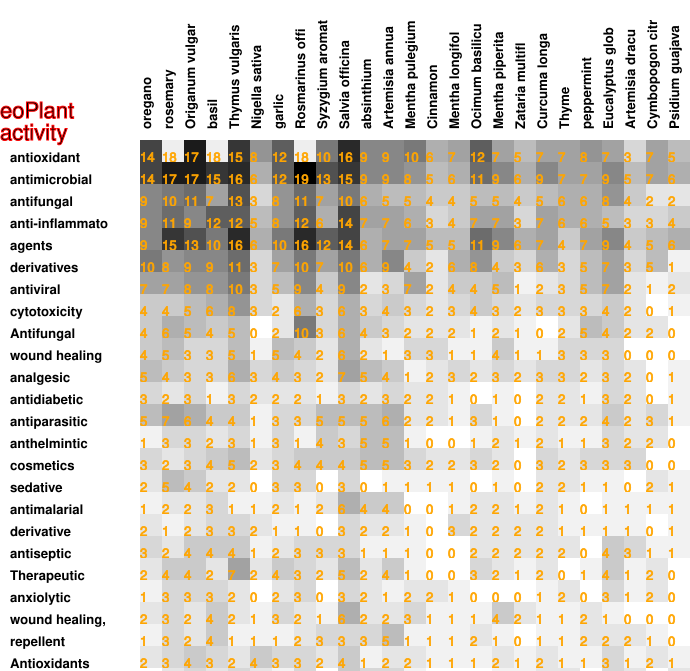

The file beside this chart, header and first rows:
14, 18, 17, 18, 15, 8, 12, 18, 10, 16, 9, 9, 10, 6, 7, 12, 7, 5, 7, 7, 8, 7, 3, 7
14, 17, 17, 15, 16, 6, 12, 19, 13, 15, 9, 9, 8, 5, 6, 11, 9, 6, 9, 7, 7, 9, 5, 7
9, 10, 11, 7, 13, 3, 8, 11, 7, 10, 6, 5, 5, 4, 4, 5, 5, 4, 5, 6, 6, 8, 4, 2
9, 11, 9, 12, 12, 5, 8, 12, 6, 14, 7, 7, 6, 3, 4, 7, 7, 3, 7, 6, 6, 5, 3, 3
9, 15, 13, 10, 16, 6, 10, 16, 12, 14, 6, 7, 7, 5, 5, 11, 9, 6, 7, 4, 7, 9, 4, 5
10, 8, 9, 9, 11, 3, 7, 10, 7, 10, 6, 9, 4, 2, 6, 8, 4, 3, 6, 3, 5, 7, 3, 5
7, 7, 8, 8, 10, 3, 5, 9, 4, 9, 2, 3, 7, 2, 4, 4, 5, 1, 2, 3, 5, 7, 2, 1
4, 4, 5, 6, 8, 3, 2, 6, 3, 6, 3, 4, 3, 2, 3, 4, 3, 2, 3, 3, 3, 4, 2, 0
4, 6, 5, 4, 5, 0, 2, 10, 3, 6, 4, 3, 2, 2, 2, 1, 2, 1, 0, 2, 5, 4, 2, 2
4, 5, 3, 3, 5, 1, 5, 4, 2, 6, 2, 1, 3, 3, 1, 1, 4, 1, 1, 3, 3, 3, 0, 0
5, 4, 3, 3, 6, 3, 4, 3, 2, 7, 5, 4, 1, 2, 3, 2, 3, 2, 3, 3, 2, 3, 2, 0
3, 2, 3, 1, 3, 2, 2, 2, 1, 3, 2, 3, 2, 2, 1, 0, 1, 0, 2, 2, 1, 3, 2, 0
5, 7, 6, 4, 4, 1, 3, 3, 5, 5, 5, 6, 2, 2, 1, 3, 1, 0, 2, 2, 2, 4, 2, 3
1, 3, 3, 2, 3, 1, 3, 1, 4, 3, 5, 5, 1, 0, 0, 1, 2, 1, 2, 1, 1, 3, 2, 2
3, 2, 3, 4, 5, 2, 3, 4, 4, 4, 5, 5, 3, 2, 2, 3, 2, 0, 3, 2, 3, 3, 3, 0
2, 5, 4, 2, 2, 0, 3, 3, 0, 3, 0, 1, 1, 1, 1, 0, 1, 0, 2, 2, 1, 1, 0, 2
1, 2, 2, 3, 1, 1, 2, 1, 2, 6, 4, 4, 0, 0, 1, 2, 2, 1, 2, 1, 0, 1, 1, 1
2, 1, 2, 3, 3, 2, 1, 1, 0, 3, 2, 2, 1, 0, 3, 2, 2, 2, 2, 1, 1, 1, 1, 0
3, 2, 4, 4, 4, 1, 2, 3, 3, 3, 1, 1, 1, 0, 0, 2, 2, 2, 2, 2, 0, 4, 3, 1
2, 4, 4, 2, 7, 2, 4, 3, 2, 5, 2, 4, 1, 0, 0, 3, 2, 1, 2, 0, 1, 4, 1, 2
1, 3, 3, 3, 2, 0, 2, 3, 0, 3, 2, 1, 2, 2, 1, 0, 0, 0, 1, 2, 0, 3, 1, 2
2, 3, 2, 4, 2, 1, 3, 2, 1, 6, 2, 2, 3, 1, 1, 1, 4, 2, 1, 1, 2, 1, 0, 0
1, 3, 2, 4, 1, 1, 1, 2, 3, 3, 3, 5, 1, 1, 1, 2, 1, 0, 1, 1, 2, 2, 2, 1
2, 3, 4, 3, 2, 4, 3, 3, 2, 4, 1, 2, 2, 1, 1, 1, 2, 1, 2, 1, 1, 3, 1, 2
0, 2, 3, 2, 3, 2, 1, 3, 0, 4, 3, 3, 1, 0, 0, 0, 1, 1, 2, 2, 0, 3, 2, 0
